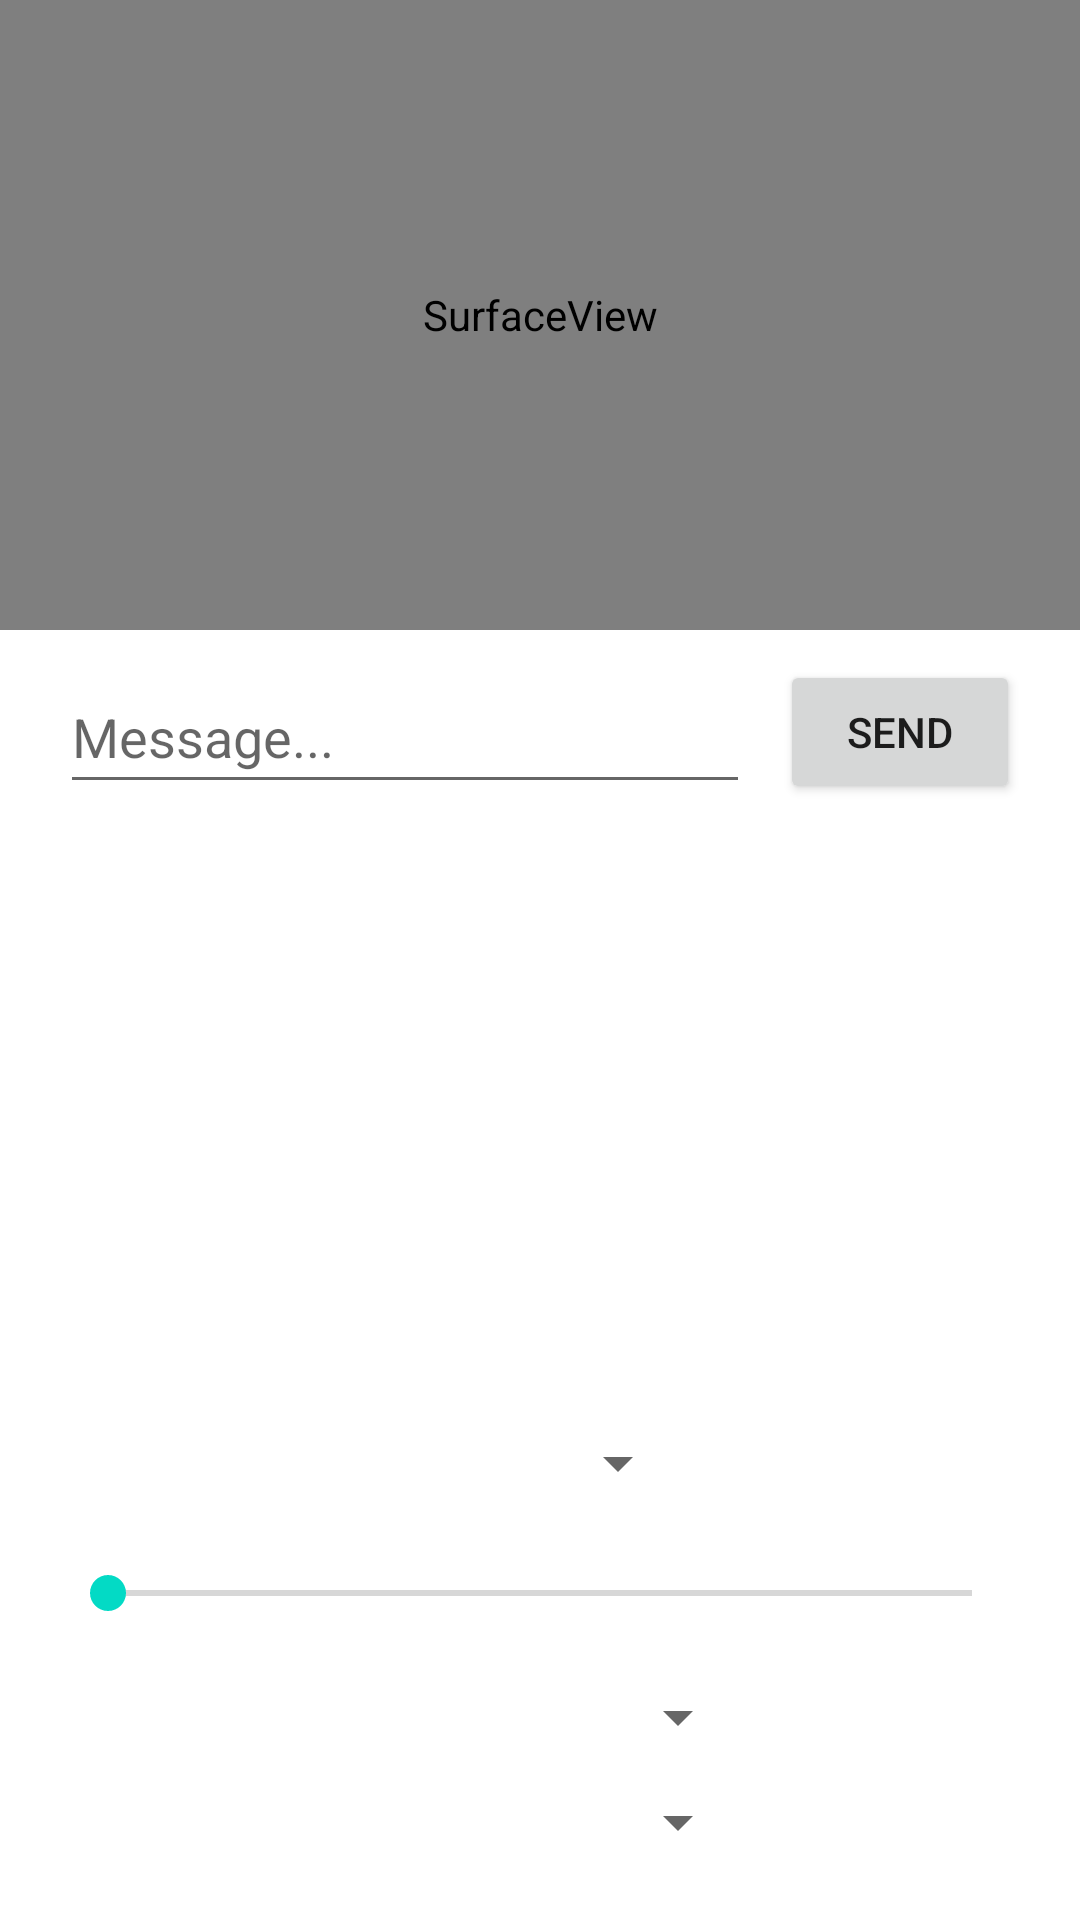

Write the Android layout XML for this screen, with the resource values it uses.
<!-- AndroidManifest.xml: application theme Theme.VNOMobile -->
<!-- res/layout/fragment_scene.xml -->
<?xml version="1.0" encoding="utf-8"?>
<androidx.constraintlayout.widget.ConstraintLayout xmlns:android="http://schemas.android.com/apk/res/android"
    xmlns:app="http://schemas.android.com/apk/res-auto"
    xmlns:tools="http://schemas.android.com/tools"
    android:layout_width="match_parent"
    android:layout_height="match_parent"
    tools:context="xyz.udalny.vnomobile.fragment.SceneFragment" >

    <SurfaceView
        android:id="@+id/scene_view"
        android:layout_width="0dp"
        android:layout_height="0dp"
        app:layout_constraintDimensionRatio="H, 12:7"
        app:layout_constraintEnd_toEndOf="parent"
        app:layout_constraintStart_toStartOf="parent"
        app:layout_constraintTop_toTopOf="parent" />

    <EditText
        android:id="@+id/character_message_input"
        android:layout_width="0dp"
        android:layout_height="wrap_content"
        android:layout_marginStart="20dp"
        android:layout_marginTop="10dp"
        android:layout_marginEnd="10dp"
        android:ems="10"
        android:inputType="textPersonName"
        android:minHeight="48dp"
        android:hint="@string/message"
        app:layout_constraintEnd_toStartOf="@+id/send_character_message_button"
        app:layout_constraintStart_toStartOf="parent"
        app:layout_constraintTop_toBottomOf="@+id/scene_view" />

    <Button
        android:id="@+id/send_character_message_button"
        android:layout_width="80dp"
        android:layout_height="0dp"
        android:layout_marginTop="10dp"
        android:layout_marginEnd="20dp"
        android:text="@string/send"
        app:layout_constraintBottom_toBottomOf="@+id/character_message_input"
        app:layout_constraintEnd_toEndOf="parent"
        app:layout_constraintTop_toBottomOf="@+id/scene_view" />

    <androidx.recyclerview.widget.RecyclerView
        android:id="@+id/list_of_character_buttons"
        android:layout_width="0dp"
        android:layout_height="0dp"
        android:layout_marginStart="20dp"
        android:layout_marginTop="20dp"
        android:layout_marginEnd="20dp"
        android:layout_marginBottom="20dp"
        android:orientation="horizontal"
        app:layout_constraintBottom_toTopOf="@+id/sfx_button"
        app:layout_constraintEnd_toEndOf="parent"
        app:layout_constraintHeight_default="spread"
        app:layout_constraintHeight_min="70dp"
        app:layout_constraintStart_toStartOf="parent"
        app:layout_constraintTop_toBottomOf="@+id/character_message_input" />

    <SeekBar
        android:id="@+id/colors_slider"
        android:layout_width="0dp"
        android:layout_height="wrap_content"
        android:layout_marginStart="20dp"
        android:layout_marginEnd="20dp"
        android:layout_marginBottom="20dp"
        app:layout_constraintBottom_toTopOf="@+id/background_select_spinner"
        app:layout_constraintEnd_toEndOf="parent"
        app:layout_constraintStart_toStartOf="parent" />

    <Spinner
        android:id="@+id/background_select_spinner"
        android:layout_width="0dp"
        android:layout_height="25dp"
        android:layout_marginStart="20dp"
        android:layout_marginEnd="20dp"
        android:layout_marginBottom="10dp"
        app:layout_constraintBottom_toTopOf="@+id/ini_select_spinner"
        app:layout_constraintEnd_toStartOf="@+id/flip_button"
        app:layout_constraintStart_toEndOf="@+id/position_button"
        tools:ignore="SpeakableTextPresentCheck" />

    <Spinner
        android:id="@+id/ini_select_spinner"
        android:layout_width="0dp"
        android:layout_height="25dp"
        android:layout_marginStart="20dp"
        android:layout_marginEnd="20dp"
        android:layout_marginBottom="20dp"
        app:layout_constraintBottom_toBottomOf="parent"
        app:layout_constraintEnd_toStartOf="@+id/flip_button"
        app:layout_constraintStart_toEndOf="@+id/position_button" />

    <ImageView
        android:id="@+id/position_button"
        android:layout_width="70dp"
        android:layout_height="0dp"
        android:layout_marginStart="20dp"
        android:layout_marginBottom="35dp"
        android:scaleType="fitCenter"
        app:layout_constraintBottom_toBottomOf="parent"
        app:layout_constraintDimensionRatio="H, 37:20"
        app:layout_constraintStart_toStartOf="parent" />

    <ImageView
        android:id="@+id/flip_button"
        android:layout_width="70dp"
        android:layout_height="0dp"
        android:layout_marginEnd="20dp"
        android:layout_marginBottom="35dp"
        android:scaleType="fitCenter"
        app:layout_constraintBottom_toBottomOf="parent"
        app:layout_constraintDimensionRatio="H, 37:20"
        app:layout_constraintEnd_toEndOf="parent"
        />

    <ImageView
        android:id="@+id/sfx_button"
        android:layout_width="100dp"
        android:layout_height="0dp"
        android:layout_marginEnd="20dp"
        android:layout_marginBottom="20dp"
        android:scaleType="fitCenter"
        app:layout_constraintBottom_toTopOf="@+id/colors_slider"
        app:layout_constraintDimensionRatio="H, 67:19"
        app:layout_constraintEnd_toEndOf="parent" />


    <Spinner
        android:id="@+id/sfx_select_spinner"
        android:layout_width="0dp"
        android:layout_height="0dp"
        android:layout_marginStart="20dp"
        android:layout_marginEnd="10dp"
        app:layout_constraintBottom_toBottomOf="@+id/sfx_button"
        app:layout_constraintEnd_toStartOf="@+id/sfx_button"
        app:layout_constraintHorizontal_bias="1.0"
        app:layout_constraintStart_toStartOf="parent"
        app:layout_constraintTop_toTopOf="@+id/sfx_button" />

</androidx.constraintlayout.widget.ConstraintLayout>
<!-- resources referenced by this layout -->
<resources>
  <string name="message">Message...</string>
  <string name="send">Send</string>
  <style name="Theme.VNOMobile" parent="Theme.MaterialComponents.DayNight.DarkActionBar">
          
          <item name="colorPrimary">@color/purple_500</item>
          <item name="colorPrimaryVariant">@color/purple_700</item>
          <item name="colorOnPrimary">@color/white</item>
          
          <item name="colorSecondary">@color/teal_200</item>
          <item name="colorSecondaryVariant">@color/teal_700</item>
          <item name="colorOnSecondary">@color/black</item>
          
          <item name="android:statusBarColor" tools:targetApi="l">?attr/colorPrimaryVariant</item>
          
      </style>
  <color name="purple_500">#FF6200EE</color>
  <color name="purple_700">#FF3700B3</color>
  <color name="white">#FFFFFFFF</color>
  <color name="teal_200">#FF03DAC5</color>
  <color name="teal_700">#FF018786</color>
  <color name="black">#FF000000</color>
</resources>
